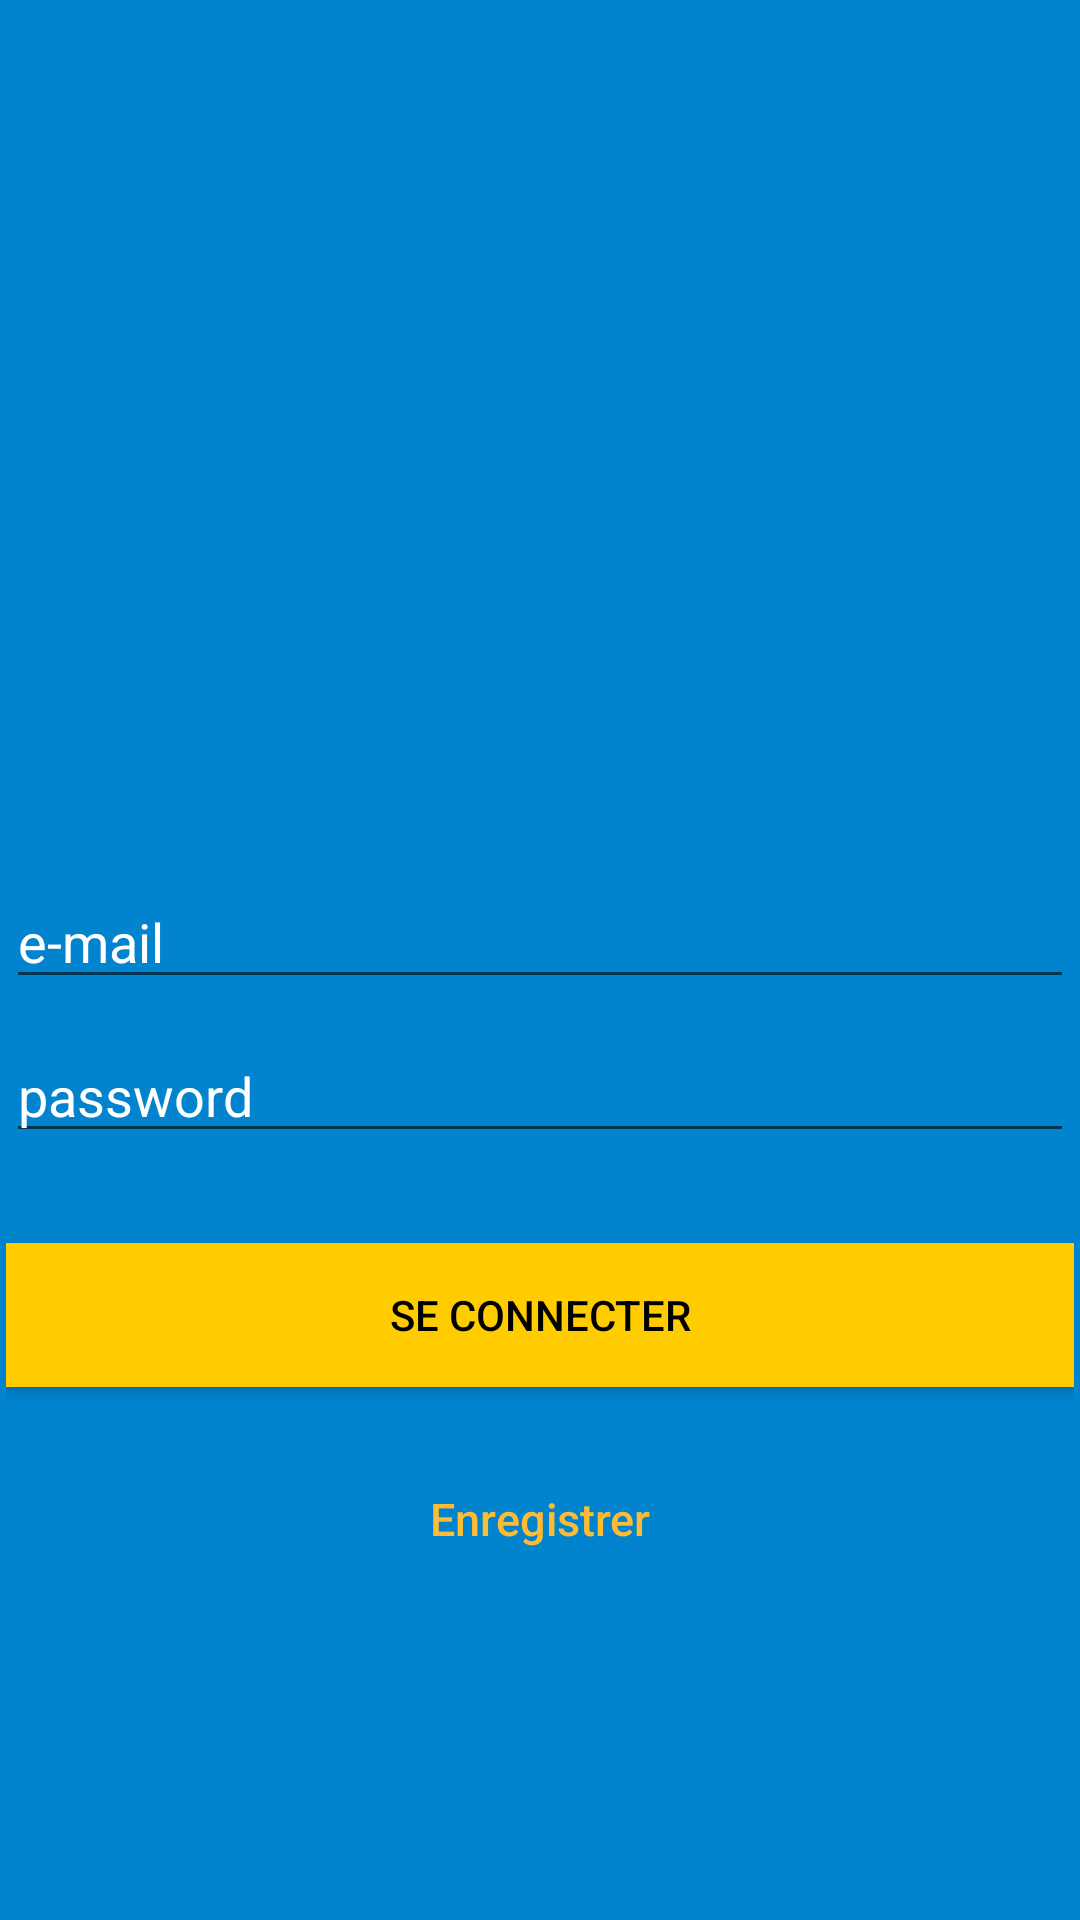

Produce the Android XML layout that renders to this screen, including the resource entries it uses.
<!-- AndroidManifest.xml: application theme AppTheme -->
<!-- res/layout/activity_login.xml -->
<?xml version="1.0" encoding="utf-8"?>
<android.support.constraint.ConstraintLayout xmlns:android="http://schemas.android.com/apk/res/android"
    xmlns:app="http://schemas.android.com/apk/res-auto"
    xmlns:tools="http://schemas.android.com/tools"
    android:layout_width="match_parent"
    android:layout_height="match_parent"
    tools:context=".Login">

    <LinearLayout
        android:layout_width="match_parent"
        android:layout_height="match_parent"
        android:background="@color/colorPrimaryDark"
        android:gravity="center"
        android:orientation="vertical"
        android:padding="2dp">


        <ImageView
            android:id="@+id/imageView"
            android:layout_width="177dp"
            android:layout_height="166dp"
            android:layout_centerHorizontal="true"

            android:layout_marginStart="8dp"
            android:layout_marginTop="8dp"
            android:layout_marginEnd="8dp"
            android:layout_marginBottom="8dp"
            android:src="@drawable/logonpng"
            app:layout_constraintBottom_toBottomOf="parent"
            app:layout_constraintEnd_toEndOf="parent"
            app:layout_constraintStart_toStartOf="parent"
            app:layout_constraintTop_toTopOf="parent"
            app:layout_constraintVertical_bias="0.185" />


        <EditText
            android:id="@+id/email"
            android:layout_width="match_parent"
            android:layout_height="wrap_content"
            android:layout_marginBottom="10dp"
            android:hint="e-mail"
            android:inputType="textEmailAddress"
            android:textColor="@android:color/white"
            android:textColorHint="@android:color/white" />



        <EditText
            android:id="@+id/password"
            android:layout_width="fill_parent"
            android:layout_height="wrap_content"
            android:layout_marginBottom="10dp"
            android:hint="password"
            android:inputType="textPassword"
            android:textColor="@android:color/white"
            android:textColorHint="@android:color/white" />


        

        <Button
            android:id="@+id/btn_login"
            android:layout_width="fill_parent"
            android:layout_height="wrap_content"
            android:layout_marginTop="20dip"
            android:background="@color/colorAccent"
            android:text="Se connecter"
            android:textColor="@android:color/black" />



        

        <Button
            android:id="@+id/btn_signup"
            android:layout_width="fill_parent"
            android:layout_height="wrap_content"
            android:layout_marginTop="20dip"
            android:background="@null"
            android:text="Enregistrer"
            android:textAllCaps="false"
            android:textColor="@android:color/holo_orange_light"
            android:textSize="15dp"
            tools:ignore="SpUsage" />
    </LinearLayout>

    <ProgressBar
        android:id="@+id/progressBar"
        android:layout_width="100dp"
        android:layout_height="100dp"
        android:layout_gravity="center|bottom"
        android:visibility="gone"
        tools:layout_editor_absoluteX="142dp"
        tools:layout_editor_absoluteY="162dp"
        tools:ignore="MissingConstraints" />

</android.support.constraint.ConstraintLayout>
<!-- resources referenced by this layout -->
<resources>
  <color name="colorAccent">#ffcc00</color>
  <color name="colorPrimaryDark">#0183ce</color>
  <style name="AppTheme" parent="Theme.AppCompat.Light.DarkActionBar">
          
          <item name="colorPrimary">@color/colorPrimary</item>
          <item name="colorPrimaryDark">@color/colorPrimaryDark</item>
          <item name="colorAccent">@color/colorAccent</item>
      </style>
  <color name="colorPrimary">#00a2ff</color>
</resources>
